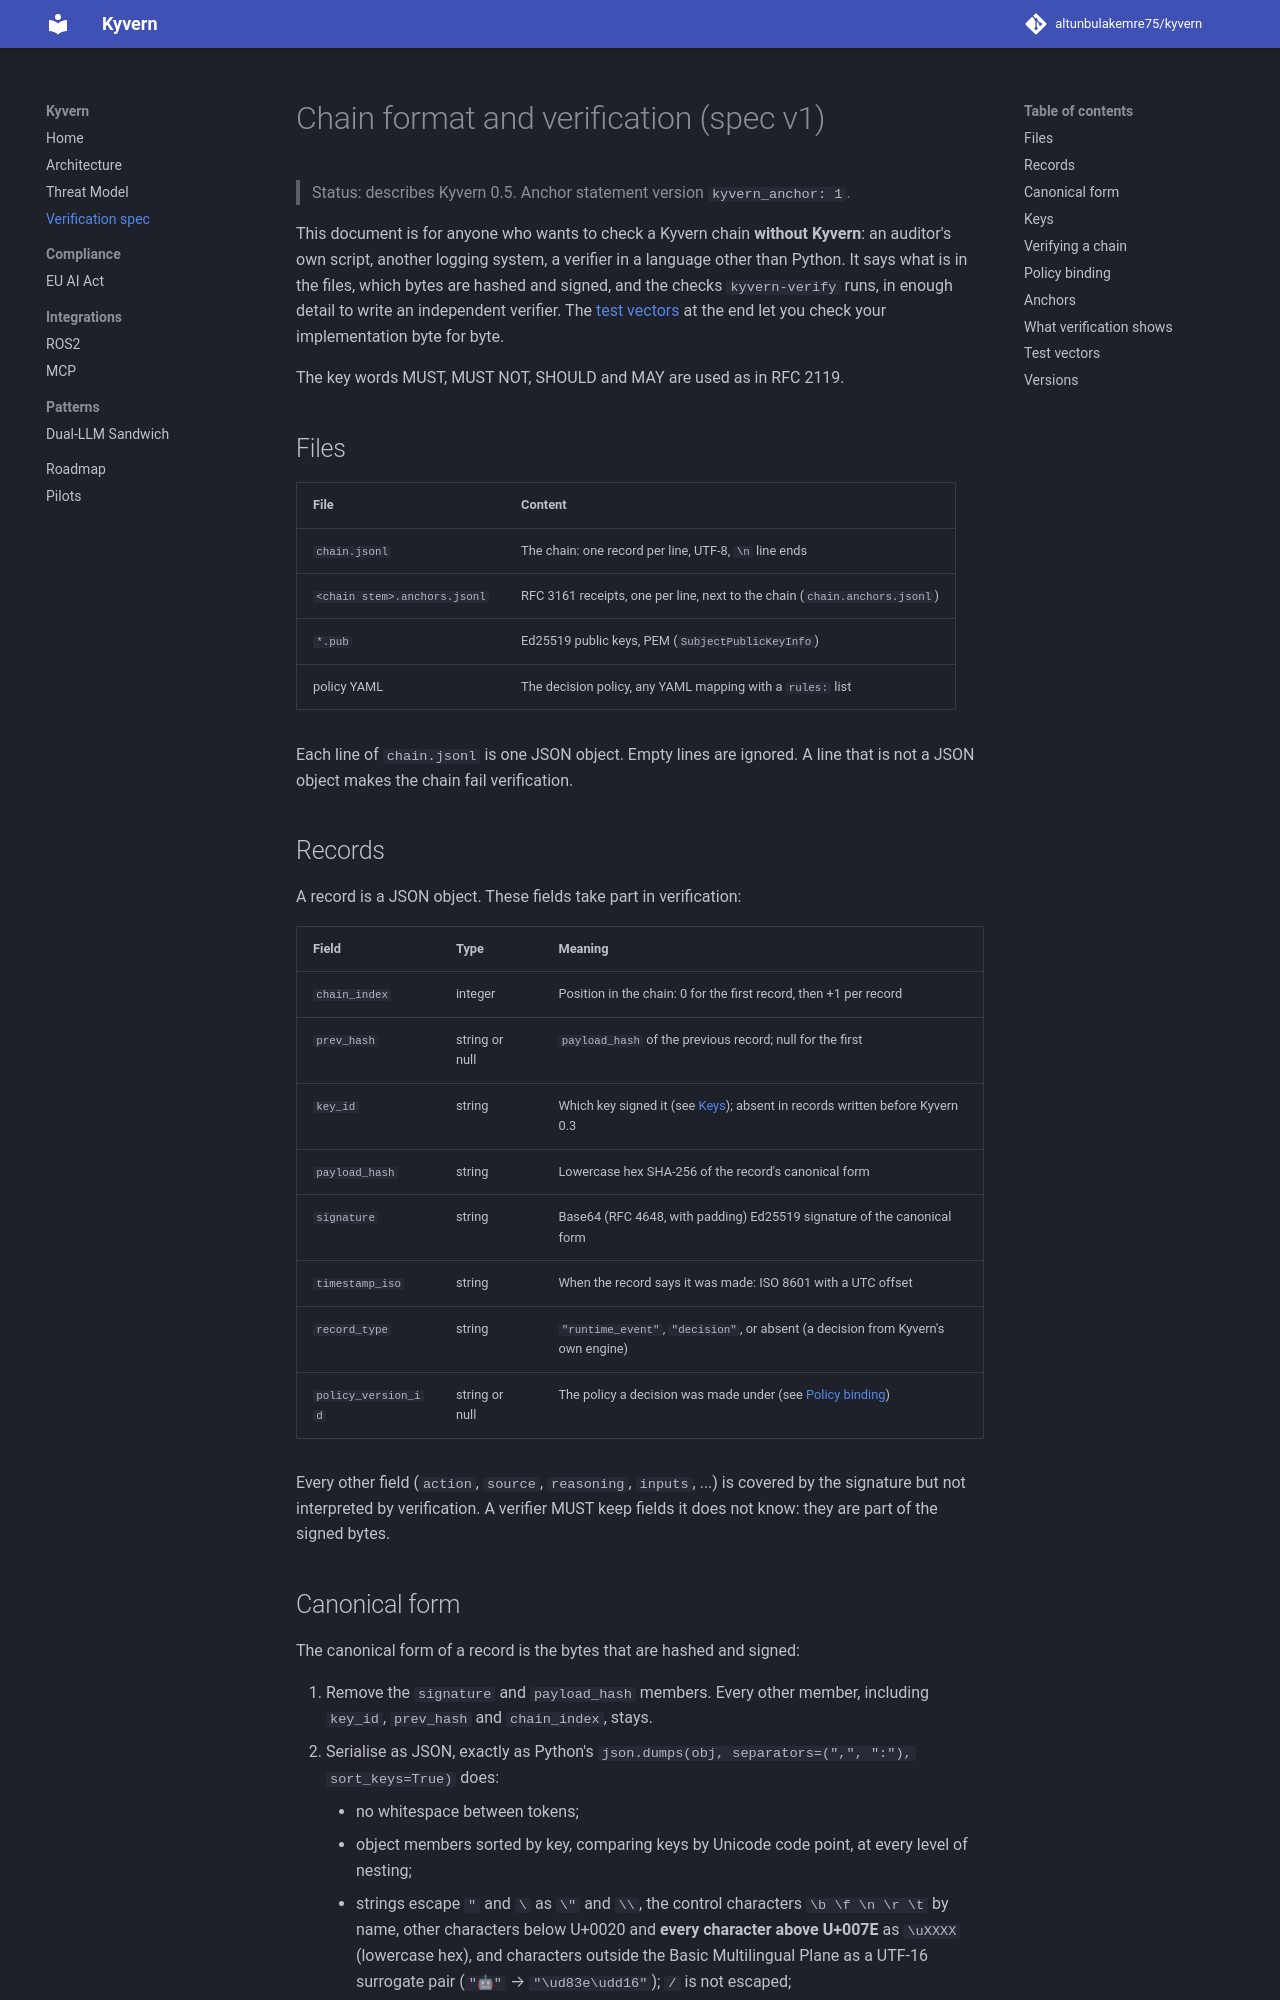

repository: altunbulakemre75/kernel · page: verification-spec/index.html · generator: mkdocs

# Chain format and verification (spec v1)

> Status: describes Kyvern 0.5. Anchor statement version `kyvern_anchor: 1`.

This document is for anyone who wants to check a Kyvern chain **without
Kyvern**: an auditor's own script, another logging system, a verifier in a
language other than Python. It says what is in the files, which bytes are
hashed and signed, and the checks `kyvern-verify` runs, in enough detail to
write an independent verifier. The [test vectors](#test-vectors) at the end
let you check your implementation byte for byte.

The key words MUST, MUST NOT, SHOULD and MAY are used as in RFC 2119.

## Files

| File | Content |
|------|---------|
| `chain.jsonl` | The chain: one record per line, UTF-8, `\n` line ends |
| `<chain stem>.anchors.jsonl` | RFC 3161 receipts, one per line, next to the chain (`chain.anchors.jsonl`) |
| `*.pub` | Ed25519 public keys, PEM (`SubjectPublicKeyInfo`) |
| policy YAML | The decision policy, any YAML mapping with a `rules:` list |

Each line of `chain.jsonl` is one JSON object. Empty lines are ignored. A line
that is not a JSON object makes the chain fail verification.

## Records

A record is a JSON object. These fields take part in verification:

| Field | Type | Meaning |
|-------|------|---------|
| `chain_index` | integer | Position in the chain: 0 for the first record, then +1 per record |
| `prev_hash` | string or null | `payload_hash` of the previous record; null for the first |
| `key_id` | string | Which key signed it (see [Keys](#keys)); absent in records written before Kyvern 0.3 |
| `payload_hash` | string | Lowercase hex SHA-256 of the record's canonical form |
| `signature` | string | Base64 (RFC 4648, with padding) Ed25519 signature of the canonical form |
| `timestamp_iso` | string | When the record says it was made: ISO 8601 with a UTC offset |
| `record_type` | string | `"runtime_event"`, `"decision"`, or absent (a decision from Kyvern's own engine) |
| `policy_version_id` | string or null | The policy a decision was made under (see [Policy binding](#policy-binding)) |

Every other field (`action`, `source`, `reasoning`, `inputs`, ...) is covered
by the signature but not interpreted by verification. A verifier MUST keep
fields it does not know: they are part of the signed bytes.
